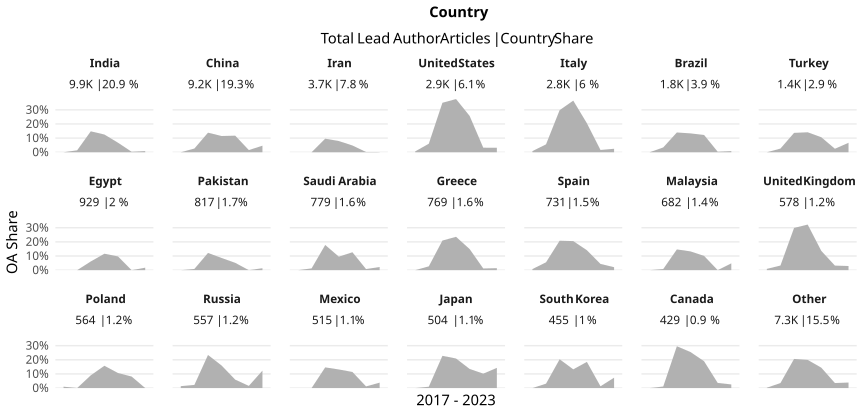

Source data for this figure (header and first rows):
country_name_fct, cr_year, articles, cc_total, prop
India, '17, 578, 0, 0
India, '18, 876, 12, 0.0137
India, '19, 1074, 159, 0.148
India, '20, 1507, 189, 0.1254
India, '21, 2138, 144, 0.06735
India, '22, 1759, 6, 0.003411
India, '23, 1965, 16, 0.008142
China, '17, 667, 0, 0
China, '18, 1067, 28, 0.02624
China, '19, 1229, 170, 0.1383
China, '20, 1401, 161, 0.1149
China, '21, 1551, 182, 0.1173
China, '22, 1492, 23, 0.01542
China, '23, 1745, 81, 0.04642
Iran, '17, 229, 0, 0
Iran, '18, 367, 0, 0
Iran, '19, 458, 44, 0.09607
Iran, '20, 656, 52, 0.07927
Iran, '21, 731, 35, 0.04788
Iran, '22, 573, 1, 0.001745
Iran, '23, 669, 1, 0.001495
United States, '17, 483, 3, 0.006211
United States, '18, 564, 34, 0.06028
United States, '19, 440, 154, 0.35
United States, '20, 417, 157, 0.3765
United States, '21, 401, 103, 0.2569
United States, '22, 342, 11, 0.03216
United States, '23, 251, 8, 0.03187
Italy, '17, 374, 3, 0.008021
Italy, '18, 536, 30, 0.05597
Italy, '19, 463, 138, 0.2981
Italy, '20, 419, 153, 0.3652
Italy, '21, 399, 82, 0.2055
Italy, '22, 372, 6, 0.01613
Italy, '23, 284, 7, 0.02465
Brazil, '17, 166, 0, 0
Brazil, '18, 263, 9, 0.03422
Brazil, '19, 243, 34, 0.1399
Brazil, '20, 322, 43, 0.1335
Brazil, '21, 319, 39, 0.1223
Brazil, '22, 279, 1, 0.003584
Brazil, '23, 246, 2, 0.00813
Turkey, '17, 111, 0, 0
Turkey, '18, 153, 4, 0.02614
Turkey, '19, 197, 27, 0.1371
Turkey, '20, 191, 27, 0.1414
Turkey, '21, 311, 33, 0.1061
Turkey, '22, 202, 5, 0.02475
Turkey, '23, 209, 14, 0.06699
Egypt, '17, 53, 0, 0
Egypt, '18, 117, 0, 0
Egypt, '19, 146, 9, 0.06164
Egypt, '20, 172, 20, 0.1163
Egypt, '21, 175, 17, 0.09714
Egypt, '22, 152, 0, 0
Egypt, '23, 114, 2, 0.01754
Pakistan, '17, 57, 0, 0
Pakistan, '18, 116, 1, 0.008621
Pakistan, '19, 115, 14, 0.1217
Pakistan, '20, 151, 13, 0.08609
... 87 more rows
